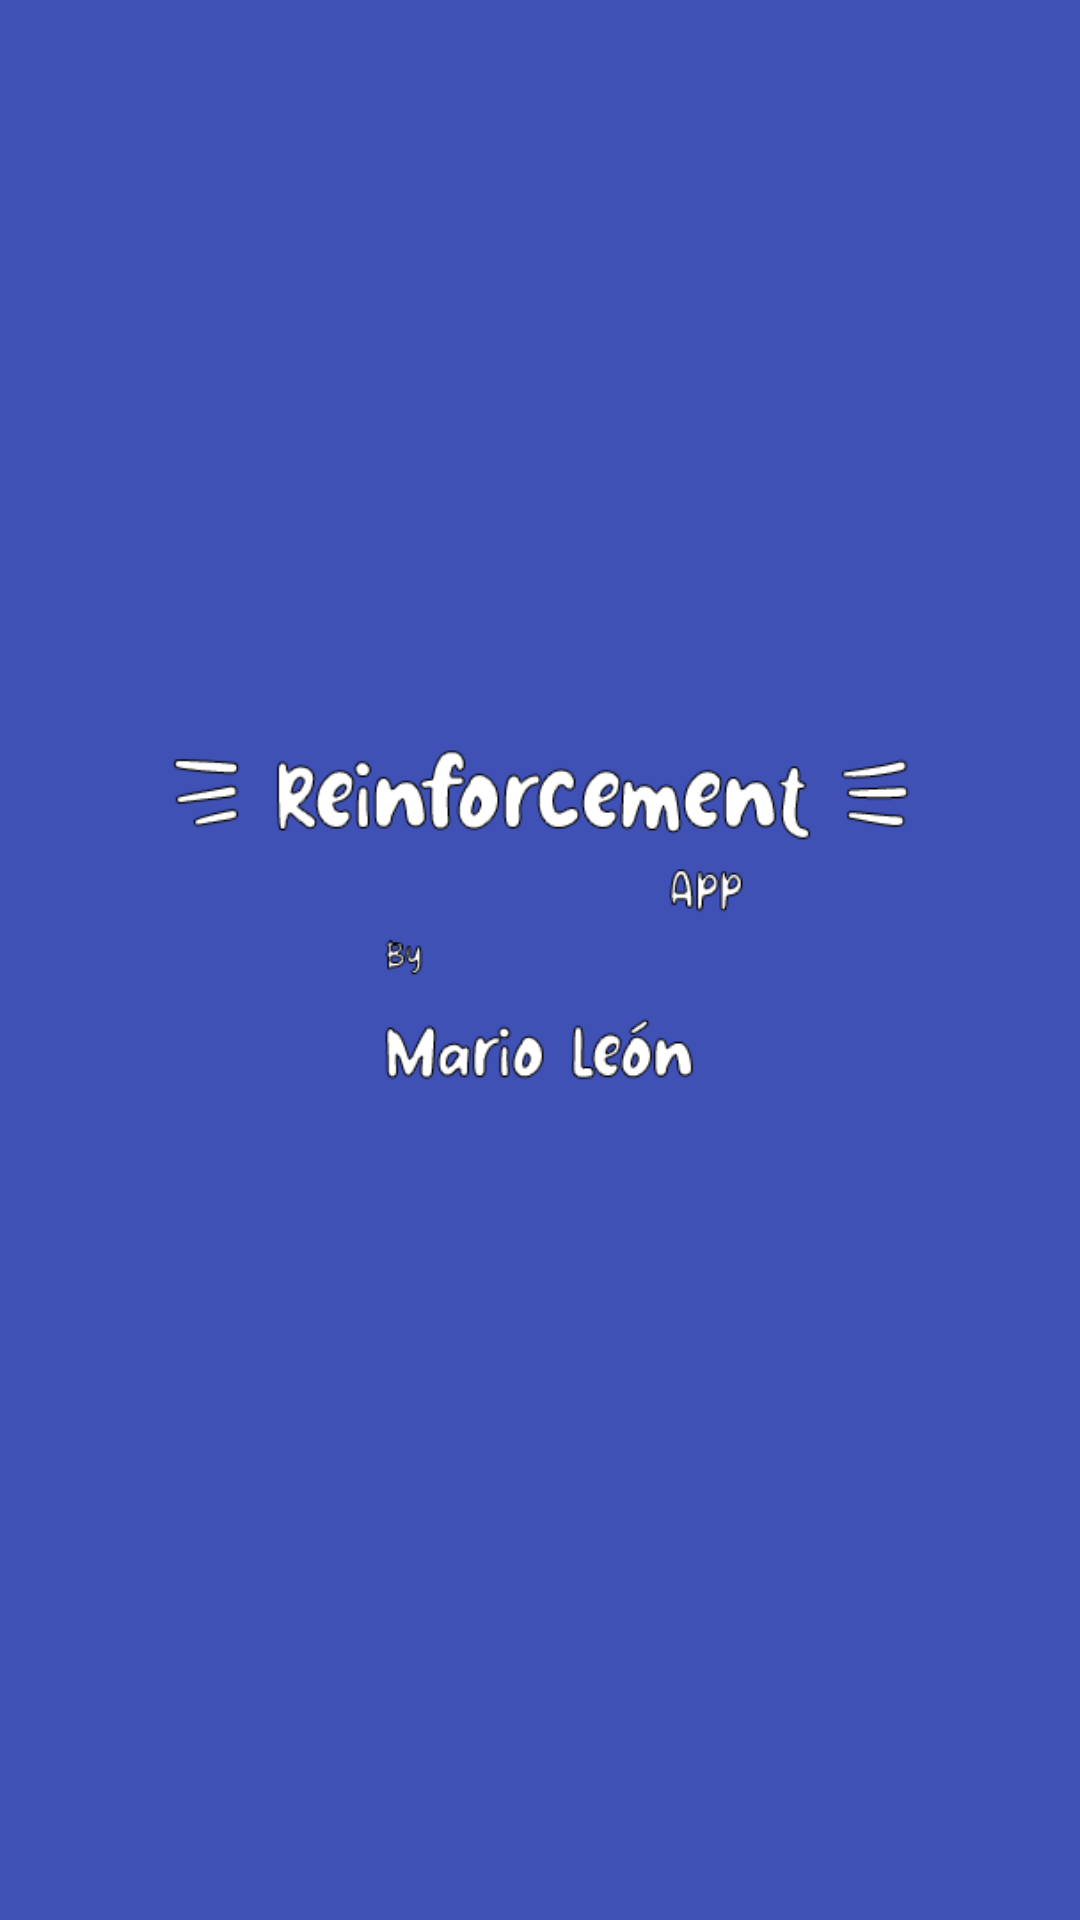

The Android layout XML behind this screen, and the referenced resources:
<!-- AndroidManifest.xml: activity theme Theme.Reinforcement.NoActionBar -->
<!-- res/layout/activity_splash.xml -->
<?xml version="1.0" encoding="utf-8"?>
<androidx.constraintlayout.widget.ConstraintLayout xmlns:android="http://schemas.android.com/apk/res/android"
    xmlns:app="http://schemas.android.com/apk/res-auto"
    android:layout_width="match_parent"
    android:layout_height="match_parent"
    android:background="@color/primary">

    <ImageView
        android:id="@+id/splash_logo"
        android:layout_width="0dp"
        android:layout_height="0dp"
        android:layout_margin="32dp"
        android:adjustViewBounds="true"
        android:scaleType="fitCenter"
        android:src="@drawable/reinforcement_welcome"
        app:layout_constraintBottom_toBottomOf="parent"
        app:layout_constraintEnd_toEndOf="parent"
        app:layout_constraintStart_toStartOf="parent"
        app:layout_constraintTop_toTopOf="parent" />

</androidx.constraintlayout.widget.ConstraintLayout>
<!-- resources referenced by this layout -->
<resources>
  <color name="primary">#3F51B5</color>
  <!-- drawable reinforcement_welcome: png bitmap (drawable, 16217 bytes) -->
  <style name="Theme.Reinforcement.NoActionBar">
          <item name="windowActionBar">false</item>
          <item name="windowNoTitle">true</item>
          <item name="android:windowFullscreen">true</item>
      </style>
</resources>
